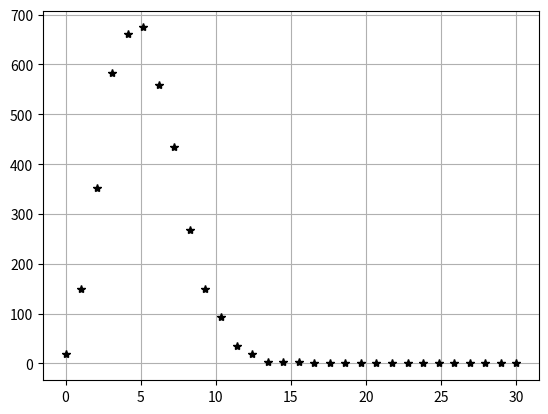

Reproduce this figure in Python.
#!/usr/bin/env python3
# -*- coding: utf-8 -*-
"""
poisson - routine to generate counts which follow the poisson
distribution; uses random event times generated by rtimegen

Created on Tue Mar  5 14:28:50 2019
@author: mfc
"""
import numpy as np
import random as rnd
import matplotlib.pyplot as plt
plt.ion

def rtimegen(rate,tmax):  
    rnd.seed(1234567)
    
    t=0.0
    tlist=[]
    while t<tmax:
        x=10.0*rnd.random()
        y=1.2*rnd.random()
        test = np.exp(-x)
        if(y<test):
            deltat=x/rate
            t=t+deltat
            tlist.append(t)        
    return tlist
    
rate=2.0
tmax=10000.0
    
tlist=rtimegen(rate,tmax)

ibin = np.zeros(10000)
nbins=30
jbin = np.zeros(nbins)

#next: the value of interval multiplied by the event rate (in Hz) used  
# in rtimegen gives the mean 'a' of the Poisson distribution

interval=2.5 #use a rate of 2Hz to give a mean value of 5.0

fid1 = open('poisson_out1.dat','w')
fid2 = open('poisson_out2.dat','w')

n = len(tlist)

for i in range(n):
    t = tlist[i]
    index = int(t/interval)
    ibin[index] = ibin[index]+1

maxval=int(tlist[n-1]/interval)+1

for i in range(maxval):
   fid1.write('%g\n' % ibin[i])   
   index = int(ibin[i])
   if index > nbins-1: index = nbins-1   
   jbin[index] = jbin[index] + 1

for i in range(nbins):
    fid2.write('bin: %g\t number of intervals: %g\n' % (i,jbin[i]))

fid1.close()
fid2.close()

xx=np.linspace(0,nbins,30)
plt.plot(xx,jbin,'*k')
plt.grid()
